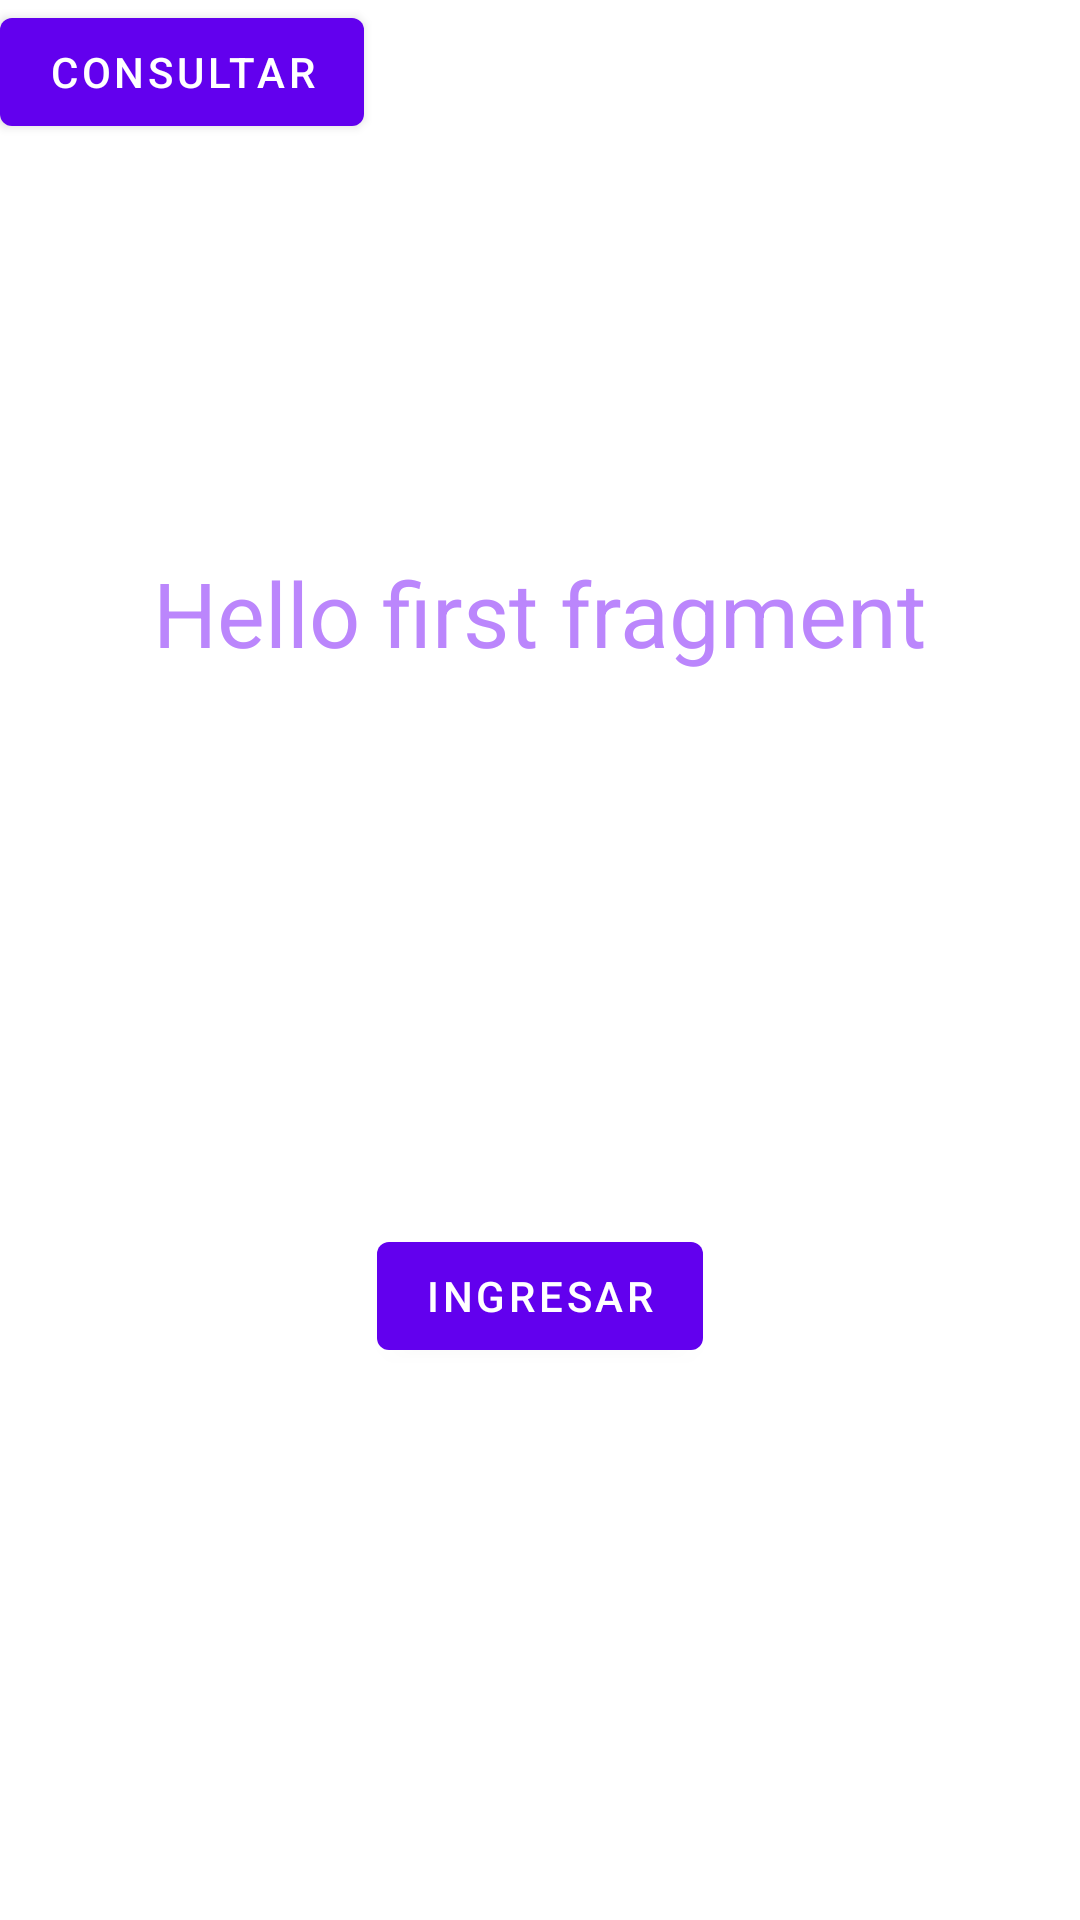

Produce the Android XML layout that renders to this screen, including the resource entries it uses.
<!-- AndroidManifest.xml: application theme Theme.Android_task_planner -->
<!-- res/layout/fragment_first.xml -->
<?xml version="1.0" encoding="utf-8"?>
<androidx.constraintlayout.widget.ConstraintLayout xmlns:android="http://schemas.android.com/apk/res/android"
    xmlns:app="http://schemas.android.com/apk/res-auto"
    xmlns:tools="http://schemas.android.com/tools"
    android:layout_width="match_parent"
    android:layout_height="match_parent"
    tools:context=".FirstFragment">

    <TextView
        android:id="@+id/textview_first"
        android:layout_width="wrap_content"
        android:layout_height="wrap_content"
        android:textColor="@color/purple_200"
        android:textSize="30sp"
        android:text="@string/hello_first_fragment"
        app:layout_constraintBottom_toTopOf="@id/button_first"
        app:layout_constraintEnd_toEndOf="parent"
        app:layout_constraintStart_toStartOf="parent"
        app:layout_constraintTop_toTopOf="parent" />

    <Button
        android:id="@+id/button_first"
        android:layout_width="wrap_content"
        android:layout_height="wrap_content"
        android:text="Ingresar"
        app:layout_constraintBottom_toBottomOf="parent"
        app:layout_constraintEnd_toEndOf="parent"
        app:layout_constraintStart_toStartOf="parent"
        app:layout_constraintTop_toBottomOf="@id/textview_first" />

    <Button
        android:id="@+id/button"
        android:layout_width="wrap_content"
        android:layout_height="wrap_content"
        android:text="Consultar"
        tools:ignore="MissingConstraints"
        tools:layout_editor_absoluteX="144dp"
        tools:layout_editor_absoluteY="565dp" />
</androidx.constraintlayout.widget.ConstraintLayout>
<!-- resources referenced by this layout -->
<resources>
  <string name="hello_first_fragment">Hello first fragment</string>
  <style name="Theme.Android_task_planner" parent="Theme.MaterialComponents.DayNight.DarkActionBar">
          
          <item name="colorPrimary">@color/purple_500</item>
          <item name="colorPrimaryVariant">@color/purple_700</item>
          <item name="colorOnPrimary">@color/white</item>
          
          <item name="colorSecondary">@color/teal_200</item>
          <item name="colorSecondaryVariant">@color/teal_700</item>
          <item name="colorOnSecondary">@color/black</item>
          
          <item name="android:statusBarColor" tools:targetApi="l">?attr/colorPrimaryVariant</item>
          
      </style>
  <!-- not gathered from this repository: default colours our renderer supplied (Android Studio template values) -->
  <color name="purple_200">#FFBB86FC</color>
  <color name="purple_500">#FF6200EE</color>
  <color name="purple_700">#FF3700B3</color>
  <color name="teal_200">#FF03DAC5</color>
  <color name="teal_700">#FF018786</color>
  <color name="black">#FF000000</color>
  <color name="white">#FFFFFFFF</color>
</resources>
